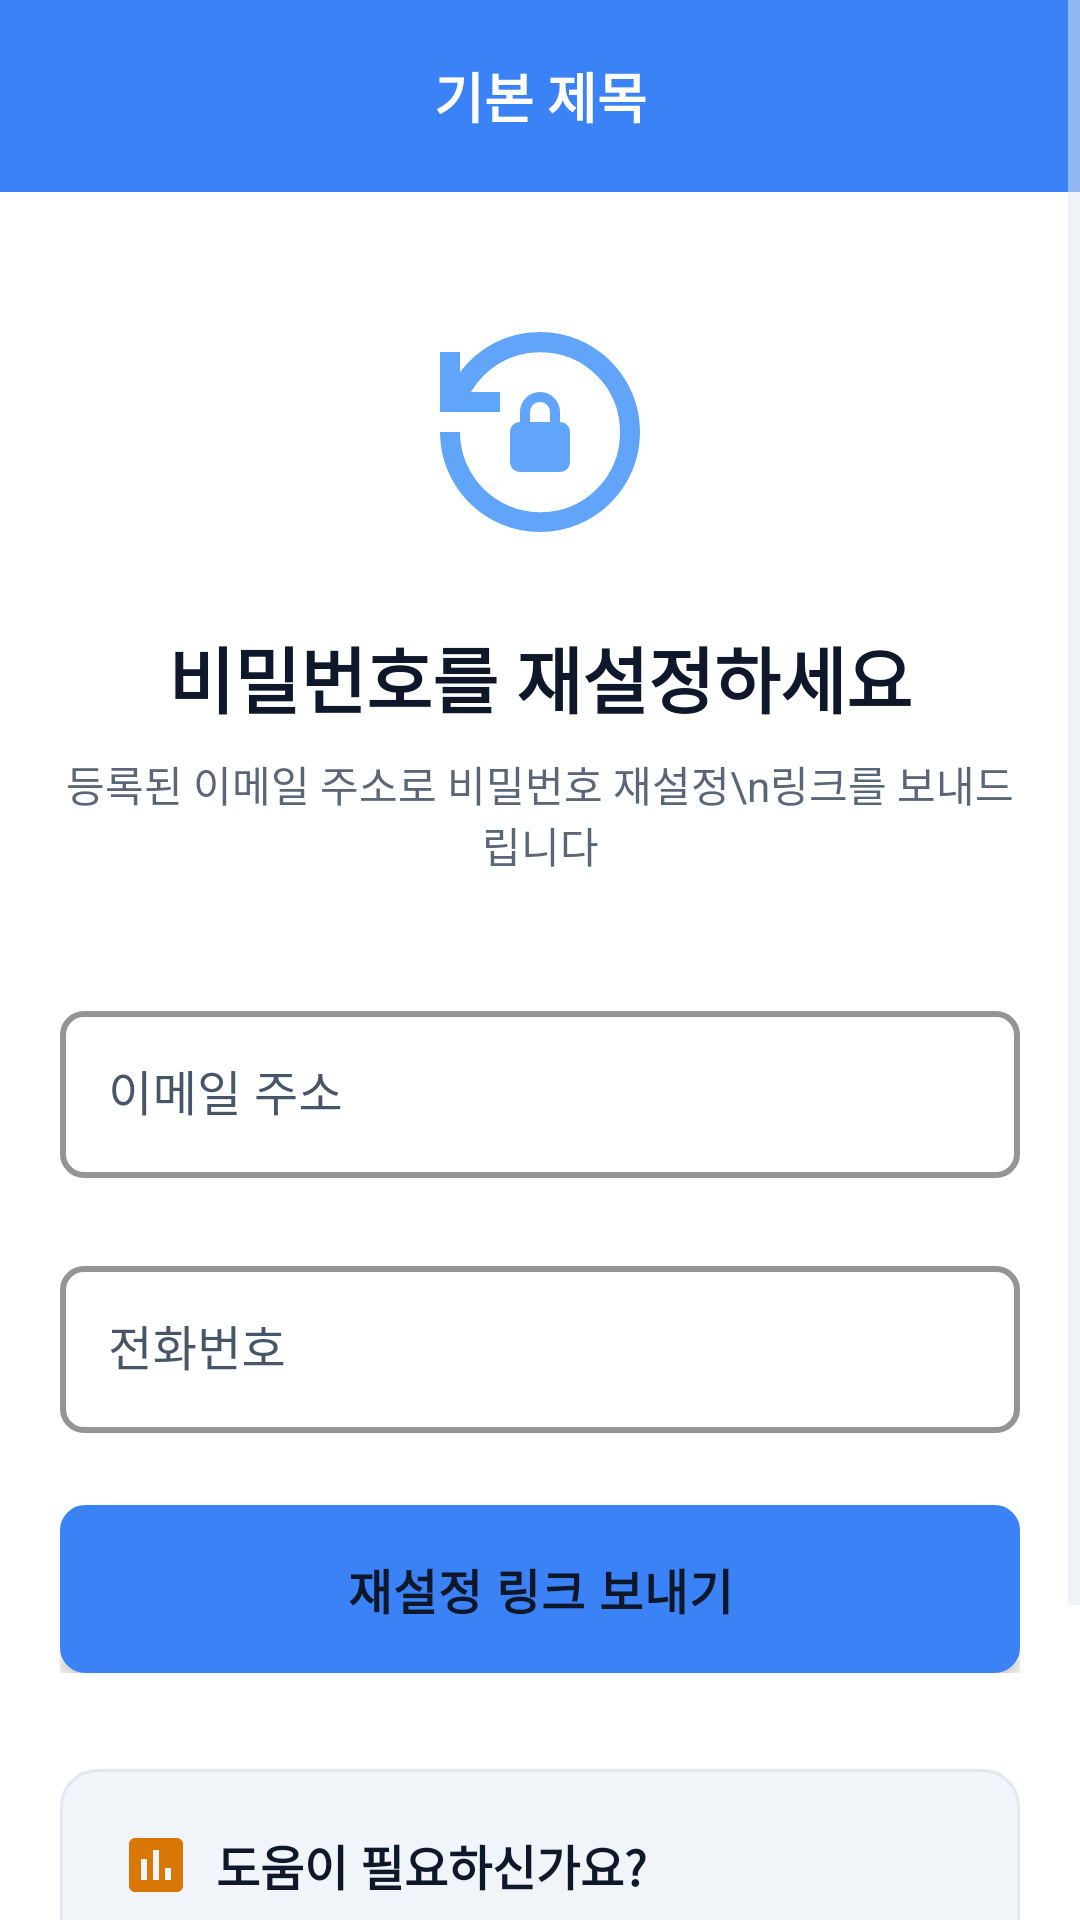

Reconstruct the res/layout file that produces this screen, plus the resources it refers to.
<!-- AndroidManifest.xml: application theme Theme.AICO -->
<!-- res/layout/activity_reset_password.xml -->
<?xml version="1.0" encoding="utf-8"?>
<ScrollView xmlns:android="http://schemas.android.com/apk/res/android"
    xmlns:app="http://schemas.android.com/apk/res-auto"
    xmlns:tools="http://schemas.android.com/tools"
    android:layout_width="match_parent"
    android:layout_height="match_parent"
    android:background="?android:colorBackground"
    android:fillViewport="true"
    tools:context=".user.ResetPasswordActivity">

    <LinearLayout
        android:layout_width="match_parent"
        android:layout_height="wrap_content"
        android:orientation="vertical">

        <androidx.constraintlayout.widget.ConstraintLayout
            android:layout_width="match_parent"
            android:layout_height="wrap_content"
            android:background="?android:colorBackground">

            
            <include
                android:id="@+id/topNavBar"
                layout="@layout/header_toolbar" />

            
            <LinearLayout
                android:id="@+id/headerSection"
                android:layout_width="0dp"
                android:layout_height="wrap_content"
                android:layout_marginStart="20dp"
                android:layout_marginTop="40dp"
                android:layout_marginEnd="20dp"
                android:gravity="center"
                android:orientation="vertical"
                app:layout_constraintEnd_toEndOf="parent"
                app:layout_constraintStart_toStartOf="parent"
                app:layout_constraintTop_toBottomOf="@id/topNavBar">

                <ImageView
                    android:layout_width="80dp"
                    android:layout_height="80dp"
                    android:layout_marginBottom="24dp"
                    android:src="@drawable/ic_password_reset"
                    app:tint="@color/professional_primary_light" />

                <TextView
                    android:layout_width="wrap_content"
                    android:layout_height="wrap_content"
                    android:fontFamily="sans-serif-medium"
                    android:text="비밀번호를 재설정하세요"
                    android:textColor="?attr/colorOnSurface"
                    android:textSize="24sp"
                    android:textStyle="bold" />

                <TextView
                    android:id="@+id/textResult"
                    android:layout_width="wrap_content"
                    android:layout_height="wrap_content"
                    android:layout_marginTop="8dp"
                    android:alpha="0.9"
                    android:gravity="center"
                    android:text="등록된 이메일 주소로 비밀번호 재설정\n링크를 보내드립니다"
                    android:textColor="@color/professional_text_secondary"
                    android:textSize="14sp" />
            </LinearLayout>

            
            <LinearLayout
                android:id="@+id/emailFormSection"
                android:layout_width="0dp"
                android:layout_height="wrap_content"
                android:layout_marginStart="20dp"
                android:layout_marginTop="40dp"
                android:layout_marginEnd="20dp"
                android:orientation="vertical"
                app:layout_constraintEnd_toEndOf="parent"
                app:layout_constraintStart_toStartOf="parent"
                app:layout_constraintTop_toBottomOf="@id/headerSection">

                <com.google.android.material.textfield.TextInputLayout
                    android:id="@+id/emailInputLayout"
                    style="@style/ProfessionalEditText"
                    android:layout_width="match_parent"
                    android:layout_height="wrap_content"
                    android:layout_marginBottom="24dp"
                    android:hint="이메일 주소"
                    app:endIconMode="custom"
                    app:endIconTint="@color/professional_text_tertiary">

                    <com.google.android.material.textfield.TextInputEditText
                        android:id="@+id/editTextEmail"
                        android:layout_width="match_parent"
                        android:layout_height="wrap_content"
                        android:inputType="textEmailAddress"
                        android:textColor="?attr/colorOnSurface"
                        android:textSize="16sp" />
                </com.google.android.material.textfield.TextInputLayout>

                
                <com.google.android.material.textfield.TextInputLayout
                    android:id="@+id/phoneInputLayout"
                    style="@style/ProfessionalEditText"
                    android:layout_width="match_parent"
                    android:layout_height="wrap_content"
                    android:layout_marginBottom="24dp"
                    android:hint="전화번호">

                    <com.google.android.material.textfield.TextInputEditText
                        android:id="@+id/editTextPhoneNumber"
                        android:layout_width="match_parent"
                        android:layout_height="wrap_content"
                        android:inputType="phone"
                        android:textColor="?attr/colorOnSurface"
                        android:textSize="16sp" />
                </com.google.android.material.textfield.TextInputLayout>


                <Button
                    android:id="@+id/btnSend"
                    style="@style/ProfessionalButtonPrimary"
                    android:layout_width="match_parent"
                    android:layout_height="56dp"
                    android:text="재설정 링크 보내기" />
            </LinearLayout>

            <LinearLayout
                android:id="@+id/helpSection"
                android:layout_width="0dp"
                android:layout_height="wrap_content"
                android:layout_marginStart="20dp"
                android:layout_marginTop="32dp"
                android:layout_marginEnd="20dp"
                android:layout_marginBottom="20dp"
                android:background="@drawable/professional_card_bg"
                android:orientation="vertical"
                android:padding="20dp"
                app:layout_constraintBottom_toBottomOf="parent"
                app:layout_constraintEnd_toEndOf="parent"
                app:layout_constraintStart_toStartOf="parent"
                app:layout_constraintTop_toBottomOf="@id/emailFormSection">

                <LinearLayout
                    android:layout_width="match_parent"
                    android:layout_height="wrap_content"
                    android:layout_marginBottom="12dp"
                    android:gravity="center_vertical"
                    android:orientation="horizontal">

                    <ImageView
                        android:layout_width="24dp"
                        android:layout_height="24dp"
                        android:layout_marginEnd="8dp"
                        android:src="@drawable/ic_empty"
                        app:tint="@color/professional_warning" />

                    <TextView
                        android:layout_width="wrap_content"
                        android:layout_height="wrap_content"
                        android:text="도움이 필요하신가요?"
                        android:textColor="?attr/colorOnSurface"
                        android:textSize="16sp"
                        android:textStyle="bold" />
                </LinearLayout>

                <TextView
                    android:layout_width="match_parent"
                    android:layout_height="wrap_content"
                    android:layout_marginBottom="16dp"
                    android:lineSpacingExtra="4dp"
                    android:text="• 이메일이 도착하지 않으면 스팸함을 확인해주세요\n• 등록된 이메일 주소가 정확한지 확인해주세요\n• 문제가 지속되면 고객지원팀에 문의해주세요"
                    android:textColor="@color/professional_text_secondary"
                    android:textSize="13sp" />
            </LinearLayout>

        </androidx.constraintlayout.widget.ConstraintLayout>
    </LinearLayout>
</ScrollView>
<!-- res/layout/header_toolbar.xml (included above) -->
<?xml version="1.0" encoding="utf-8"?>
<com.google.android.material.appbar.AppBarLayout
    xmlns:android="http://schemas.android.com/apk/res/android"
    xmlns:app="http://schemas.android.com/apk/res-auto"
    xmlns:tools="http://schemas.android.com/tools"
    android:layout_width="match_parent"
    android:layout_height="wrap_content"
    android:background="?attr/colorPrimary">

    <androidx.appcompat.widget.Toolbar
        android:id="@+id/toolbar"
        android:layout_width="match_parent"
        android:layout_height="?attr/actionBarSize">

        <ImageButton
            android:id="@+id/btnBack"
            android:layout_width="wrap_content"
            android:layout_height="wrap_content"
            android:src="@drawable/ic_backarrow"
            app:tint="@color/white"
            android:background="?attr/selectableItemBackgroundBorderless"
            android:contentDescription="뒤로가기" />

        <TextView
            android:id="@+id/header_title"
            android:layout_width="wrap_content"
            android:layout_height="wrap_content"
            android:layout_gravity="center"
            android:text="기본 제목"
            android:textColor="@color/white"
            android:textSize="18sp"
            android:textStyle="bold" />

        <androidx.appcompat.widget.SearchView
            android:id="@+id/searchView"
            android:layout_width="match_parent"
            android:layout_height="wrap_content"
            android:visibility="gone"
            app:queryHint="제목 또는 작성자 검색"
            app:iconifiedByDefault="false"
            android:theme="@style/ThemeOverlay.AppCompat.Dark.ActionBar"/>

        <TextView
            android:id="@+id/btnUpdate"
            android:layout_width="wrap_content"
            android:layout_height="match_parent"
            android:layout_gravity="end"
            android:gravity="center_vertical"
            android:paddingStart="16dp"
            android:paddingEnd="16dp"
            android:text="저장"
            android:textColor="@color/white"
            android:textSize="16sp"
            android:textStyle="bold"
            android:background="?attr/selectableItemBackground"
            android:visibility="gone"
            tools:visibility="visible"/>

        <ImageButton
            android:id="@+id/btnSearch"
            android:layout_width="wrap_content"
            android:layout_height="match_parent"
            android:layout_gravity="end"
            android:paddingStart="16dp"
            android:paddingEnd="16dp"
            android:src="@drawable/ic_search"
            android:background="?attr/selectableItemBackgroundBorderless"
            android:contentDescription="검색"
            app:tint="@color/white"
            android:visibility="gone"
            tools:visibility="visible"/>

    </androidx.appcompat.widget.Toolbar>

</com.google.android.material.appbar.AppBarLayout>
<!-- resources referenced by this layout -->
<resources>
  <color name="professional_primary_light">#60A5FA</color>
  <color name="professional_text_secondary">#475569</color>
  <color name="professional_text_tertiary">#64748B</color>
  <color name="professional_warning">#D97706</color>
  <color name="white">#FFFFFFFF</color>
  <!-- drawable ic_empty (drawable) -->
  <?xml version="1.0" encoding="utf-8"?>
  <vector xmlns:android="http://schemas.android.com/apk/res/android"
      android:width="24dp"
      android:height="24dp"
      android:viewportWidth="24"
      android:viewportHeight="24">
      <path
          android:fillColor="#FF000000"
          android:pathData="M19,3H5c-1.1,0 -2,0.9 -2,2v14c0,1.1 0.9,2 2,2h14c1.1,0 2,-0.9 2,-2V5c0,-1.1 -0.9,-2 -2,-2zM9,17H7v-7h2v7zM13,17h-2V7h2v10zM17,17h-2v-4h2v4z"/>
  </vector>
  <!-- drawable professional_card_bg (drawable) -->
  <?xml version="1.0" encoding="utf-8"?>
  <shape xmlns:android="http://schemas.android.com/apk/res/android"
      android:shape="rectangle">
      <solid android:color="?attr/colorSurfaceVariant" />
      <corners android:radius="12dp" />
      <stroke android:width="1dp" android:color="?attr/colorOutline" />
  </shape>
  <style name="ProfessionalButtonPrimary" parent="Widget.MaterialComponents.Button">
          <item name="android:background">@drawable/professional_button_primary</item>
          <item name="android:textColor">?attr/colorOnSurface</item>
          <item name="android:textSize">16sp</item>
          <item name="android:textStyle">bold</item>
          <item name="android:fontFamily">sans-serif-medium</item>
          <item name="android:elevation">3dp</item>
          <item name="android:stateListAnimator">@null</item>
          <item name="android:minHeight">48dp</item>
          <item name="android:paddingStart">24dp</item>
          <item name="android:paddingEnd">24dp</item>
          <item name="android:letterSpacing">0.02</item>
      </style>
  <style name="ProfessionalEditText" parent="Widget.MaterialComponents.TextInputLayout.OutlinedBox">
          <item name="android:textColor">?attr/colorOnSurface</item>
          <item name="android:textColorHint">?attr/colorOnSurfaceVariant</item>
          <item name="boxStrokeColor">?attr/colorPrimary</item>
          <item name="boxStrokeWidth">2dp</item>
          <item name="boxCornerRadiusTopStart">8dp</item>
          <item name="boxCornerRadiusTopEnd">8dp</item>
          <item name="boxCornerRadiusBottomStart">8dp</item>
          <item name="boxCornerRadiusBottomEnd">8dp</item>
          <item name="hintTextColor">?attr/colorOnSurfaceVariant</item>
      </style>
  <style name="Theme.AICO" parent="Base.Theme.AICO" />
  <color name="professional_primary">#3B82F6</color>
  <color name="professional_secondary">#06B6D4</color>
  <color name="professional_secondary_light">#22D3EE</color>
  <color name="professional_bg_light_secondary">#F8FAFC</color>
  <color name="professional_text_primary">#0F172A</color>
  <color name="professional_bg_light_tertiary">#F1F5F9</color>
  <color name="professional_error">#DC2626</color>
  <color name="professional_border">#E2E8F0</color>
  <color name="professional_border_light">#CBD5E1</color>
  <color name="professional_header_light">#3B82F6</color>
  <color name="professional_bg_light">#FFFFFF</color>
</resources>
